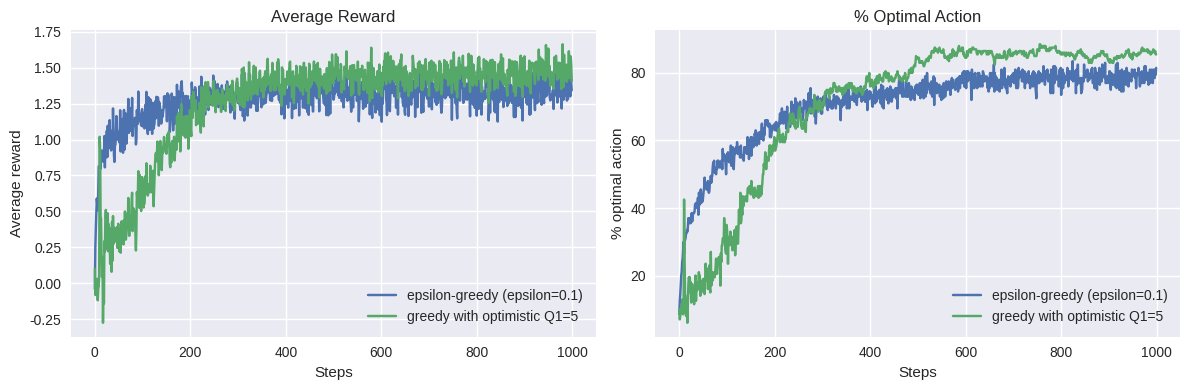
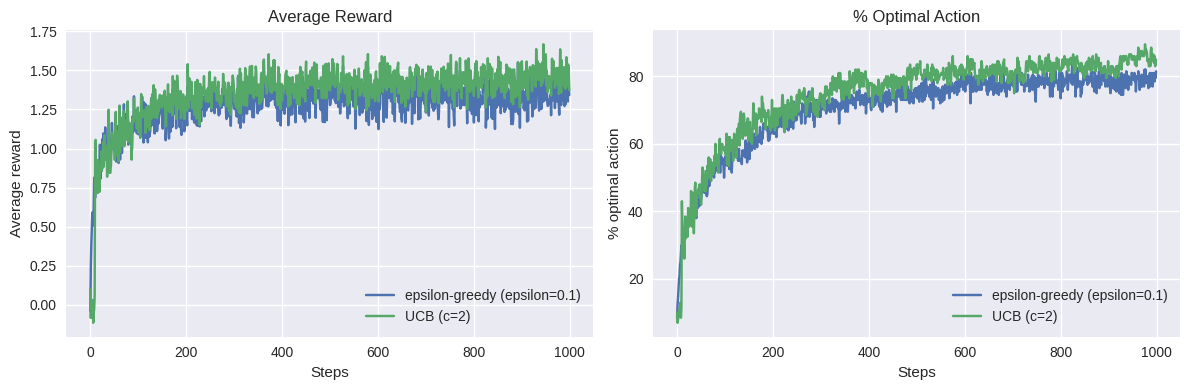

The matplotlib source for these figures, in order:
import numpy as np
import matplotlib.pyplot as plt

plt.style.use('seaborn-v0_8')

class TenArmedBandit:
    def __init__(self, k=10, seed=None):
        self.k = k
        self.rng = np.random.default_rng(seed)
        self.q_true = self.rng.normal(0.0, 1.0, size=k)

    def step(self, action):
        reward = self.rng.normal(self.q_true[action], 1.0)
        optimal = int(action == np.argmax(self.q_true))
        return reward, optimal

def run_greedy_optimistic(steps=1000, initial_value=5.0, alpha=0.1, seed=None):
    bandit = TenArmedBandit(seed=seed)
    rng = np.random.default_rng(seed)
    q_est = np.full(bandit.k, initial_value, dtype=float)
    rewards = np.zeros(steps)
    optimal_actions = np.zeros(steps)

    for t in range(steps):
        action = rng.choice(np.flatnonzero(q_est == q_est.max()))
        reward, optimal = bandit.step(action)
        q_est[action] += alpha * (reward - q_est[action])
        rewards[t] = reward
        optimal_actions[t] = optimal

    return rewards, optimal_actions


def run_ucb(steps=1000, c=2.0, seed=None):
    bandit = TenArmedBandit(seed=seed)
    rng = np.random.default_rng(seed)
    q_est = np.zeros(bandit.k)
    counts = np.zeros(bandit.k, dtype=int)
    rewards = np.zeros(steps)
    optimal_actions = np.zeros(steps)

    for t in range(steps):
        bonus = np.where(
            counts > 0,
            c * np.sqrt(np.log(t + 1 + 1e-9) / counts),
            np.inf,
        )
        action = rng.choice(np.flatnonzero(q_est + bonus == np.max(q_est + bonus)))
        reward, optimal = bandit.step(action)
        counts[action] += 1
        q_est[action] += (reward - q_est[action]) / counts[action]
        rewards[t] = reward
        optimal_actions[t] = optimal

    return rewards, optimal_actions


def run_epsilon_greedy(steps=1000, epsilon=0.1, seed=None):
    bandit = TenArmedBandit(seed=seed)
    rng = np.random.default_rng(seed)
    q_est = np.zeros(bandit.k)
    counts = np.zeros(bandit.k, dtype=int)
    rewards = np.zeros(steps)
    optimal_actions = np.zeros(steps)

    for t in range(steps):
        if rng.random() < epsilon:
            action = rng.integers(bandit.k)
        else:
            action = rng.choice(np.flatnonzero(q_est == q_est.max()))
        reward, optimal = bandit.step(action)
        counts[action] += 1
        q_est[action] += (reward - q_est[action]) / counts[action]
        rewards[t] = reward
        optimal_actions[t] = optimal

    return rewards, optimal_actions


def average_runs(runner, runs=200, **kwargs):
    reward_history = []
    optimal_history = []
    for seed in range(runs):
        rewards, optimal = runner(seed=seed, **kwargs)
        reward_history.append(rewards)
        optimal_history.append(optimal)
    return np.mean(reward_history, axis=0), 100 * np.mean(optimal_history, axis=0)

reward_eg, opt_eg = average_runs(run_epsilon_greedy, runs=200, steps=1000, epsilon=0.1)
reward_opt, opt_opt = average_runs(run_greedy_optimistic, runs=200, steps=1000, initial_value=5.0, alpha=0.1)

fig, ax = plt.subplots(1, 2, figsize=(12, 4))
ax[0].plot(reward_eg, label='epsilon-greedy (epsilon=0.1)')
ax[0].plot(reward_opt, label='greedy with optimistic Q1=5')
ax[0].set_title('Average Reward')
ax[0].set_xlabel('Steps')
ax[0].set_ylabel('Average reward')
ax[0].legend()

ax[1].plot(opt_eg, label='epsilon-greedy (epsilon=0.1)')
ax[1].plot(opt_opt, label='greedy with optimistic Q1=5')
ax[1].set_title('% Optimal Action')
ax[1].set_xlabel('Steps')
ax[1].set_ylabel('% optimal action')
ax[1].legend()
plt.tight_layout()

reward_ucb, opt_ucb = average_runs(run_ucb, runs=200, steps=1000, c=2.0)
reward_eg2, opt_eg2 = average_runs(run_epsilon_greedy, runs=200, steps=1000, epsilon=0.1)

fig, ax = plt.subplots(1, 2, figsize=(12, 4))
ax[0].plot(reward_eg2, label='epsilon-greedy (epsilon=0.1)')
ax[0].plot(reward_ucb, label='UCB (c=2)')
ax[0].set_title('Average Reward')
ax[0].set_xlabel('Steps')
ax[0].set_ylabel('Average reward')
ax[0].legend()

ax[1].plot(opt_eg2, label='epsilon-greedy (epsilon=0.1)')
ax[1].plot(opt_ucb, label='UCB (c=2)')
ax[1].set_title('% Optimal Action')
ax[1].set_xlabel('Steps')
ax[1].set_ylabel('% optimal action')
ax[1].legend()
plt.tight_layout()
